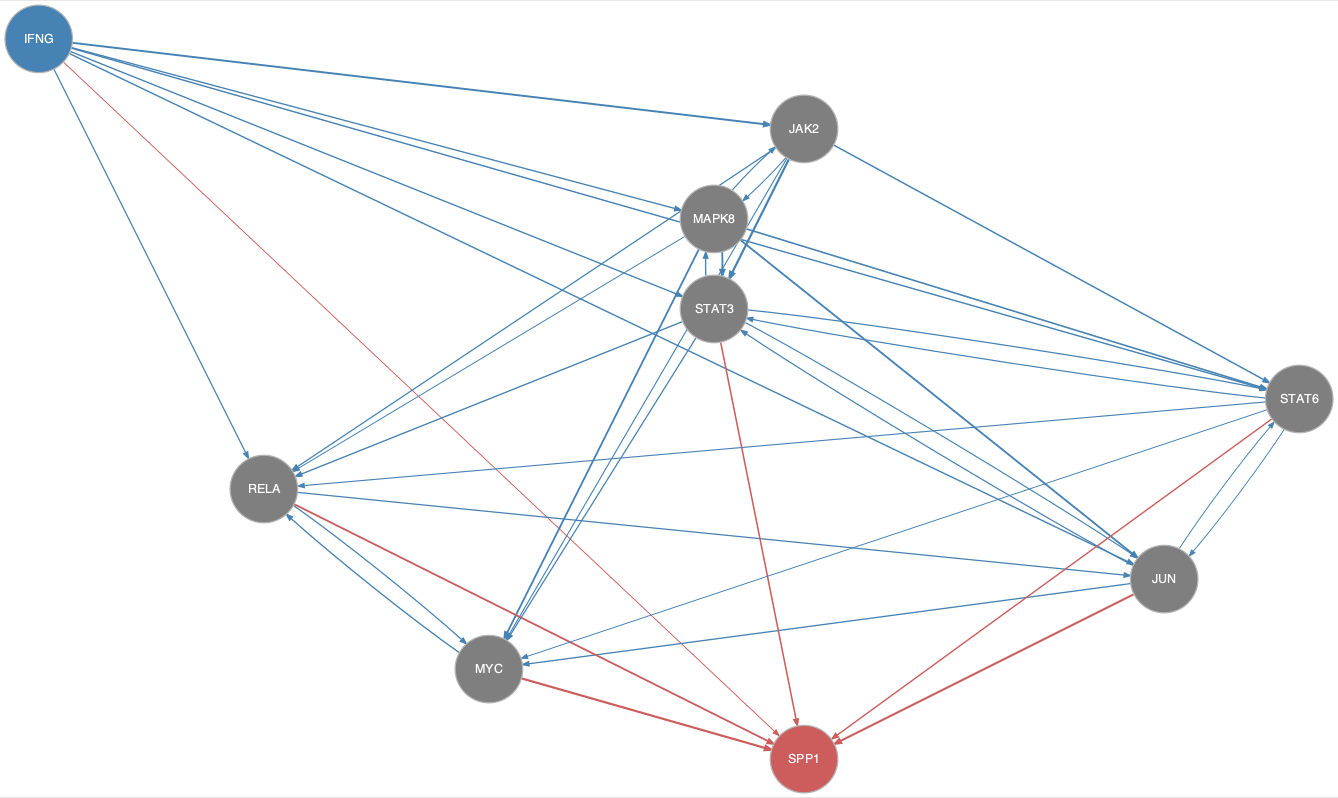

The data file committed next to this chart (first rows):
from	to
IFNG	JAK2
IFNG	JUN
IFNG	MAPK8
IFNG	RELA
IFNG	STAT3
IFNG	STAT6
JAK2	MAPK8
JAK2	MYC
JAK2	RELA
JAK2	STAT3
JAK2	STAT6
JUN	MYC
JUN	STAT3
JUN	STAT6
MAPK8	JAK2
MAPK8	JUN
MAPK8	MYC
MAPK8	RELA
MAPK8	STAT3
MAPK8	STAT6
MYC	RELA
RELA	JUN
RELA	MYC
STAT3	JUN
STAT3	MAPK8
STAT3	MYC
STAT3	RELA
STAT3	STAT6
STAT6	JUN
STAT6	MYC
STAT6	RELA
STAT6	STAT3
IFNG	SPP1
JUN	SPP1
MYC	SPP1
RELA	SPP1
STAT3	SPP1
STAT6	SPP1
